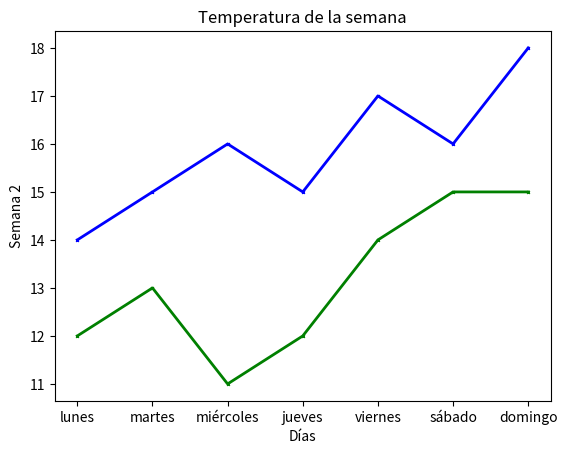

This figure's Python source: (Note: this script raises an exception after producing the figure.)
import matplotlib.pyplot as plt

# temperaturas = []
dias = ("lunes", "martes", "miércoles", "jueves", "viernes", "sábado", "domingo")
# for dia in dias:
#     print(f"Introduzca la temperatura del {dia}:")
#     temperaturas.append(int(input()))
temperaturas1 = [12, 13, 11, 12, 14, 15, 15]
temperaturas2 = [14, 15, 16, 15, 17, 16, 18]
plt.plot(dias, temperaturas1, color='green', marker='x',
         linewidth=2, markersize=2)
plt.title("Temperatura de la semana")
plt.xlabel("Días")
plt.ylabel("Semana 1")
plt.plot(dias, temperaturas2, color='blue', marker='x',
         linewidth=2, markersize=2)
plt.ylabel("Semana 2")
plt.savefig("images/temperaturas.png")
plt.show()